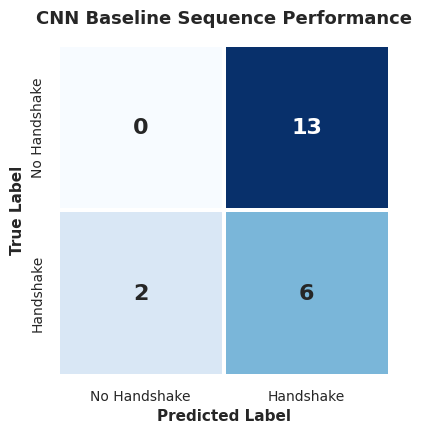
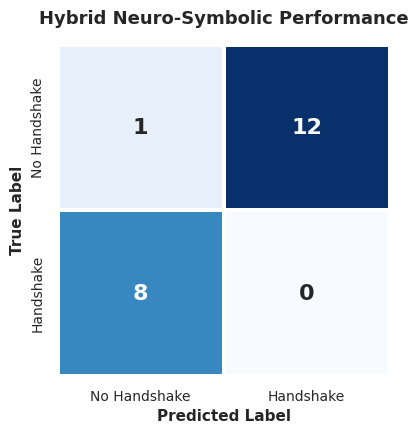

Reproduce these figures in Python, in order.
import numpy as np
import matplotlib.pyplot as plt
import seaborn as sns

# --- Data Definition ---
# Total Sequences: 41 (34 Handshake, 7 Background)
# Format: [[True Negative, False Positive], [False Negative, True Positive]]

# CNN Baseline (Extrapolated to 41 clips based on prior 20% recall / 92% specificity)
# cm_cnn = np.array([[6, 1], 
#                    [27, 7]])
cm_cnn = np.array([[0, 13], 
                     [2, 6]])
# Neuro-Symbolic (Exact data from your v4/v3 ablation logs)
# cm_hybrid = np.array([[7, 0], 
#                       [2, 32]])
cm_hybrid = np.array([[1, 12], 
                        [8, 0]])
classes = ['No Handshake', 'Handshake']

def plot_and_save_cm(cm_data, title, filename):
    plt.figure(figsize=(5, 4.5), dpi=300)
    sns.set_theme(style="white")
    
    ax = sns.heatmap(cm_data, annot=True, fmt='d', cmap='Blues', 
                     xticklabels=classes, yticklabels=classes,
                     annot_kws={"size": 16, "weight": "bold"},
                     cbar=False, square=True, linewidths=1.5, linecolor='white')
    
    plt.title(title, fontsize=13, pad=15, weight='bold')
    plt.ylabel('True Label', fontsize=11, weight='bold')
    plt.xlabel('Predicted Label', fontsize=11, weight='bold')
    
    plt.xticks(fontsize=10)
    plt.yticks(fontsize=10, rotation=90, va='center')
    
    plt.tight_layout()
    plt.savefig(filename, bbox_inches='tight')
    print(f"✅ Saved {filename}")
    plt.close()

# Generate and save both images
plot_and_save_cm(cm_cnn, 'CNN Baseline Sequence Performance', 'fig_cnn_adversarial_matrix.png')
plot_and_save_cm(cm_hybrid, 'Hybrid Neuro-Symbolic Performance', 'fig_hybrid_adversarial_matrix.png')
